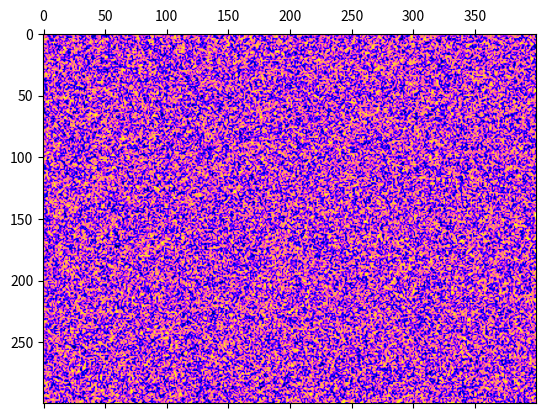

Write the Python code that produced this figure.
import argparse 
import numpy as np 
import matplotlib.pyplot as plt  
import matplotlib.animation as animation 
import math
#python3 patern2.py --interval 100 



def DURL(mat, bordervalue=0):
    height, width = mat.shape
    D = np.delete((np.insert(mat, height, bordervalue, axis=0)), 0, axis=0)
    U = np.delete((np.insert(mat, 0, bordervalue, axis=0)), height, axis=0)
    R = np.delete((np.insert(mat, width, bordervalue, axis=1)), 0, axis=1)
    L = np.delete((np.insert(mat, 0, bordervalue, axis=1)), width, axis=1)
    return (D,U,R,L)


def flowt(A,B,k):  
    return k*A*(B-A)*(A-1)

def curvecum(x,v,L):
    return (1-((1)/(v*(x-1)+1)))*L

def tanh(x,v,t):
    return 0.5 + math.tanh((x-t)/v)/math.pi


height = 300
width  = 400
n=1

def randomGrid(height, width): 
    return np.random.rand(height, width)

kdiffA = 0.96
kdiffB = 1

def update(frameNum, img, A, B):
    
    global n
    Anew = A.copy()
    Bnew = B.copy()

    D,U,R,L = DURL(Anew)
    y_smooth = (Anew + (U + D)*kdiffA)/3
    x_smooth = (Anew + (L + R)*kdiffA)/3
    Anew = (y_smooth + x_smooth)/2
    
    D,U,R,L = DURL(Bnew)
    y_smooth = (Bnew + (U + D)*kdiffB)/3
    x_smooth = (Bnew + (L + R)*kdiffB)/3
    Bnew = (y_smooth + x_smooth)/2

    ADD1 = curvecum(n,0.011,0.8)
    ADD2 = tanh(n,2,70)

    #Anew = Anew + flowt(Anew,Bnew+0.2*(Anew**2-Anew),0.9) + ADD
    Anew = Anew + flowt(Anew,Bnew*(1-ADD1),0.9)
    Bnew = Bnew + flowt(Bnew*ADD2,Anew,0.1)
    
    img.set_data(Anew) 
    A[:] = Anew[:] 
    B[:] = Bnew[:]
    print(str(ADD1)+"\t"+str(n)+"\r", end = "")
    n+=1
    return img,

def main(): 
    parser = argparse.ArgumentParser()
    parser.add_argument('--interval', dest='interval', required=False) 
    args = parser.parse_args() 

    updateInterval = 5
    if args.interval: 
        updateInterval = int(args.interval)

    A = np.array([])
    B = np.array([])  
    A = randomGrid(height, width) 
    B = randomGrid(height, width)



    fig, ax = plt.subplots() 
    img = ax.matshow(A, interpolation='gaussian',cmap = 'gnuplot2') 
    #img = ax.matshow(B, interpolation='gaussian',cmap = 'jet') 
    #img = ax.matshow(A, interpolation='gaussian',cmap = 'flag_r') 
    ani = animation.FuncAnimation(fig, update, fargs=(img, A, B), 
                                  frames = 100, #duration
                                  interval=updateInterval, 
                                  save_count=50) 

    save=0
    if save==1:
        Writer = animation.writers['ffmpeg'] #requires installing ffmpeg
        writer = Writer(fps=15, metadata=dict(artist='Miki'), bitrate=1800)
        ani.save('pat3.mp4')

    else:
        plt.show() 







if __name__ == '__main__': 
    main() 
